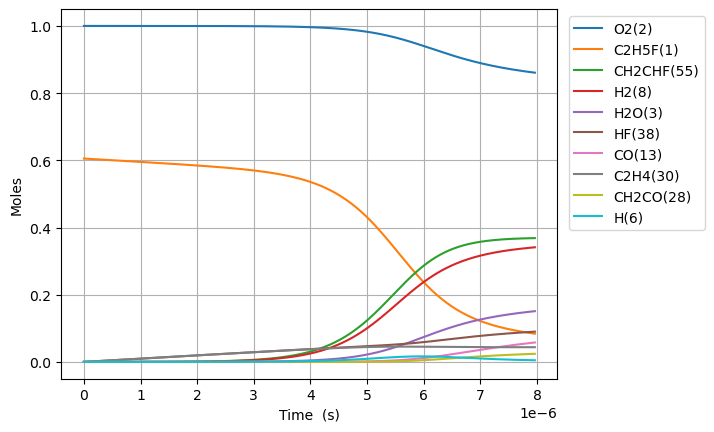

Data behind this chart, as committed beside it:
Time (s), Volume (m^3), N2, Ne, C2H5F(1), O2(2), H2O(3), CH4(4), OH(5), C2H4(30), HF(38), C2H4(126), H2(8), H2CC(24), HCO(15), CO(13), HO2(11), H2O2(12), C2H4F(62), H(6), CH2CHF(55), C2H4F(61), C2H3(29), CH2O(20)
0.0, 0.4194, 3.76, 0.0, 0.6053, 1.0, 0.0, 0.0, 0.0, 0.0, 0.0, 0.0, 0.0, 0.0, 0.0, 0.0, 0.0, 0.0, 0.0, 0.0, 0.0, 0.0, 0.0, 0.0
2.934779835673057e-20, 0.4194, 3.76, 0.0, 0.6053, 1.0, 9.463507222979625e-46, 6.167312428887658e-19, 9.421976834076677e-34, 2.9154684788374405e-16, 2.9154684788374405e-16, 1.4918587252945567e-35, 7.432099512146155e-34, 7.42510941019198e-34, 1.1700219846790666e-45, 1.7310733383390638e-45, 1.4228389706621908e-19, 2.1140583894343606e-35, 6.611450342847973e-20, 1.3441218192824318e-24, 5.114303305309286e-31, 7.617073775854109e-20, 9.310551512542357e-36, 7.10192243168564e-35
8.21738353988456e-20, 0.4194, 3.76, 0.0, 0.6053, 1.0, 1.1235075775344842e-44, 1.7268474800885605e-18, 5.6908740079159e-33, 8.163311740744828e-16, 8.163311740744828e-16, 9.01082669952992e-35, 4.48898810686919e-33, 4.484766083751827e-33, 1.389050101613417e-44, 2.055130267269765e-44, 3.9839491178543785e-19, 1.2768912672184154e-34, 1.8512060959892685e-19, 3.763542726221393e-24, 3.089039196396149e-30, 2.1327806572309133e-19, 5.623573113589145e-35, 4.289561148790909e-34
1.8782590948307566e-19, 0.4194, 3.76, 0.0, 0.6053, 1.0, 1.10306640196788e-43, 3.947079954488215e-18, 2.7399108635498793e-32, 1.8658998264559586e-15, 1.8658998264559586e-15, 4.338325171282767e-34, 2.1612545404314722e-32, 2.1592218164776364e-32, 1.3637776273306139e-43, 2.0177390831431258e-43, 9.106169412239738e-19, 6.147681796476048e-34, 4.2313282193655517e-19, 8.602391069021645e-24, 1.4872394011679488e-29, 4.874927216488971e-19, 2.707508379867654e-34, 2.06523904321336e-33
3.991300576515358e-19, 0.4194, 3.76, 0.0, 0.6053, 1.0, 9.75649740769811e-43, 8.387544903287789e-18, 1.1965910581347981e-31, 3.965037131218904e-15, 3.965037131218904e-15, 1.8946605791878253e-33, 9.438766404185792e-32, 9.429888950879852e-32, 1.2062458673218725e-42, 1.7846673688370315e-42, 1.935061000101438e-18, 2.684854154582598e-33, 8.991572465987489e-19, 1.828011387031149e-23, 6.495165197577544e-29, 1.0359220334873292e-18, 1.1824400421138907e-33, 9.01944148905891e-33
8.2173835398845605e-19, 0.4194, 3.76, 0.0, 0.6053, 1.0, 8.200923945211618e-42, 1.726847480088798e-17, 4.99553211929099e-31, 8.163311740744762e-15, 8.163311740744762e-15, 7.909834944085387e-33, 3.9404991827240515e-31, 3.9367930092262217e-31, 1.0139223333363253e-41, 1.5001204577237393e-41, 3.983949117857935e-18, 1.1208737580789616e-32, 1.851206095870884e-18, 3.763566393564848e-23, 2.7116036123262584e-28, 2.132780657111477e-18, 4.936454412139045e-33, 3.765439274016056e-32
1.6669549466622966e-18, 0.4194, 3.76, 0.0, 0.6053, 1.0, 6.723612930828488e-41, 3.503033459609256e-17, 2.0408378717461393e-30, 1.655986095979636e-14, 1.6559860959796364e-14, 3.231425658582708e-32, 1.6098225008341614e-30, 1.6083083986364847e-30, 8.312747874977759e-41, 1.2298893846045406e-40, 8.081725353377206e-18, 4.579135033857712e-32, 3.7553037942061455e-18, 7.634718191735172e-23, 1.1077785530172915e-27, 4.326497904148904e-18, 2.016702699982813e-32, 1.5383048070162614e-31
3.3573881320099776e-18, 0.4194, 3.76, 0.0, 0.6053, 1.0, 5.444956075393207e-40, 7.055405418651853e-17, 8.249392986100795e-30, 3.335295939789909e-14, 3.3352959397899095e-14, 1.306193911077586e-31, 6.507160012590869e-30, 6.501039693473846e-30, 6.731878751577468e-40, 9.959963105296495e-40, 1.6277277824440858e-17, 1.8509595947584876e-31, 7.563499190040629e-18, 1.5377188928487474e-22, 4.47781802932113e-27, 8.713932397380291e-18, 8.151834757020266e-32, 6.218073986345672e-31
6.7382545027053396e-18, 0.4194, 3.76, 0.0, 0.6053, 1.0, 4.3825743540872424e-39, 1.4160149336743762e-16, 3.3170446428711416e-29, 6.693915627410266e-14, 6.69391562741027e-14, 5.252148218307086e-31, 2.616500482448147e-29, 2.614039467970537e-29, 5.4184016791015955e-39, 8.016644801793927e-39, 3.2668382766668597e-17, 7.442627122388009e-31, 1.5179889978365446e-17, 3.086279896363836e-22, 1.8005109350072018e-26, 1.748880138046919e-17, 3.2778169032646732e-31, 2.5002602039241746e-30
1.3499987244096064e-17, 0.4194, 3.76, 0.0, 0.6053, 1.0, 3.516739920903681e-38, 2.836963717295445e-16, 1.3302832644968982e-28, 1.3411155002650233e-13, 1.3411155002650243e-13, 2.1063463037953142e-30, 1.0493337681652666e-28, 1.0483467422974162e-28, 4.3479261077717084e-38, 6.432852578683364e-38, 6.545059265152578e-17, 2.9848263557313185e-30, 3.041267154163852e-17, 6.183669328052278e-22, 7.220854144178819e-26, 3.503853933315149e-17, 1.3145511825853e-30, 1.0027161703267776e-29
2.7023452726877512e-17, 0.4194, 3.76, 0.0, 0.6053, 1, 2.8176714463411272e-37, 5.67886128454833e-16, 5.3280718127589075e-28, 2.684563375312715e-13, 2.684563375312719e-13, 8.436371540218223e-30, 4.202808759917144e-28, 4.198855115708743e-28, 3.4836318493714546e-37, 5.154110154740403e-37, 1.3101501242284708e-16, 1.195487419468663e-29, 6.087823461467829e-17, 1.237951789006017e-21, 2.892108032472098e-25, 7.013801518453404e-17, 5.265061396362108e-30, 4.016094834556838e-29
5.407038369244041e-17, 0.4194, 3.76, 0.0, 0.6053, 1, 2.255850438977938e-36, 1.1362656419097088e-15, 2.1326172879949932e-27, 5.371459125406895e-13, 5.371459125406914e-13, 3.3767469426390043e-29, 1.6822191008508106e-27, 1.6806362986635213e-27, 2.789023674971997e-36, 4.126422032893972e-36, 2.621438519719174e-16, 4.7850652081308936e-29, 1.2180936054673254e-16, 2.477549380858365e-21, 1.157596915915066e-24, 1.403369666713711e-16, 2.107396675914372e-29, 1.6074845691307024e-28
1.081642456235662e-16, 0.4194, 3.76, 0.0, 0.6053, 1, 1.8053659774557926e-35, 2.273024668836656e-15, 8.53324723313779e-27, 1.0745250625590443e-12, 1.0745250625590516e-12, 1.3511384143885087e-28, 6.731070102558524e-27, 6.724734318059467e-27, 2.232066578280998e-35, 3.302391713365754e-35, 5.244015310957685e-16, 1.914649366960448e-28, 2.436716115547396e-16, 4.958456082353069e-21, 4.631895486031272e-24, 2.80734868781333e-16, 8.432331737115026e-29, 6.432032208472521e-28
2.163519694858178e-16, 0.4194, 3.76, 0.0, 0.6053, 1, 1.4445671238229126e-34, 4.546542722759335e-15, 3.413854719774405e-26, 2.1492833625938287e-12, 2.1492833625938578e-12, 5.405431831188043e-28, 2.692868348156894e-26, 2.690331610224696e-26, 1.7859923868906e-34, 2.6424150925002216e-34, 1.0489168894463136e-15, 7.659844213446387e-28, 4.873961101463483e-16, 9.92711555639793e-21, 1.8530597913805212e-23, 5.615306695464078e-16, 3.3734817930518665e-28, 2.5732317812529346e-27
4.3272741721032096e-16, 0.4194, 3.76, 0.0, 0.6053, 1, 1.1557634999066877e-33, 9.093578830879823e-15, 1.3656531660425763e-25, 4.298799962655694e-12, 4.298799962655813e-12, 2.1623473986562465e-27, 1.0772366108306179e-25, 1.0762202236862837e-25, 1.4289295680833271e-33, 2.1141327518105923e-33, 2.0979476065587747e-15, 3.064187052743572e-27, 9.748450936319445e-16, 1.9891818787872884e-20, 7.412842318687561e-23, 1.1231222572571622e-15, 1.3495025553273418e-27, 1.0293765394938406e-26
8.654783126593273e-16, 0.4194, 3.76, 0.0, 0.6053, 1, 9.246548064221923e-33, 1.8187651048221322e-14, 5.462836067666316e-25, 8.597833162748618e-12, 8.59783316274909e-12, 8.649731090915095e-27, 4.309134623886201e-25, 4.305056034248088e-25, 1.1431979117890123e-32, 1.6913864250940665e-32, 4.196009042429182e-15, 1.2257246967350472e-26, 1.949743005812655e-15, 3.9930762377671e-20, 2.965257495419579e-22, 2.246305377401092e-15, 5.398229990499719e-27, 4.1176741495604164e-26
1.73098010355734e-15, 0.4194, 3.76, 0.0, 0.6053, 1, 7.397415823063709e-32, 3.637579548730642e-14, 2.1851797800098563e-24, 1.7195899562811234e-11, 1.719589956281312e-11, 3.4599544580191833e-26, 1.7236991912386803e-24, 1.722057421481977e-24, 9.145800185327301e-32, 1.3531411475641235e-31, 8.392131920751927e-15, 4.9029985431016735e-26, 3.89953861101218e-15, 8.044679801111834e-20, 1.1861270585987066e-21, 4.492671396578659e-15, 2.1593360189447744e-26, 1.6471035240449846e-25
3.461983685353365e-15, 0.4194, 3.76, 0.0, 0.6053, 1, 5.918005753678992e-31, 7.275208438308501e-14, 8.740815198338087e-24, 3.439203236244353e-11, 3.4392032362451074e-11, 1.383989164616889e-25, 6.894949088510596e-24, 6.888299536184642e-24, 7.316726675313548e-31, 1.0825255886951658e-30, 1.678437770372514e-14, 1.9612193711389005e-25, 7.799128944763888e-15, 1.6323146266508411e-19, 4.744555926985175e-21, 8.985402550492815e-15, 8.637432667043899e-26, 6.588483947675472e-25
6.923990848945416e-15, 0.4194, 3.76, 0.0, 0.6053, 1, 4.734437274206238e-30, 1.4550466224507583e-13, 3.496349592369136e-23, 6.878429795973642e-11, 6.878429795976659e-11, 5.535931237672698e-25, 2.7580594118058566e-23, 2.755333651841622e-23, 5.853415582481418e-30, 8.66025327210963e-30, 3.356886937498245e-14, 7.844917412436463e-25, 1.559830610567986e-14, 3.3581116209463426e-19, 1.897831566394458e-20, 1.7970861320558726e-14, 3.4549912211352354e-25, 2.6354092473938192e-24
1.3848005176129517e-14, 0.4194, 3.76, 0.0, 0.6053, 1, 3.7875683806792896e-29, 2.9100981825079194e-13, 1.3985479773960808e-22, 1.375688291464353e-10, 1.3756882914655597e-10, 2.2143352649480725e-24, 1.1032791692752766e-22, 1.1021361220197005e-22, 4.6827455728086496e-29, 6.928218650187057e-29, 6.713785313874029e-14, 3.137974966493962e-24, 3.119664640117745e-14, 7.090120140269099e-19, 7.591341913138952e-20, 3.594176470965309e-14, 1.3820004681021051e-24, 1.0541681909985088e-23
2.769603383049772e-14, 0.4194, 3.76, 0.0, 0.6053, 1, 3.0300709175006625e-28, 5.820201313891621e-13, 5.5942356931223615e-22, 2.751378914882857e-10, 2.751378914887683e-10, 8.857009448026329e-24, 4.413543079767437e-22, 4.408548961077586e-22, 3.7462007568016813e-28, 5.5425759050335005e-28, 1.3427582235122654e-13, 1.2551915996435745e-23, 6.239327088695864e-14, 1.5675793108782058e-18, 3.0365376998300495e-19, 7.188351488378898e-14, 5.5280126217246916e-24, 4.216692615018579e-23
5.5392091139234127e-14, 0.4194, 3.76, 0.0, 0.6053, 1, 2.4240772806297265e-27, 1.1640407621736536e-12, 2.2377250360054316e-21, 5.502760160457968e-10, 5.502760160477269e-10, 3.5425317616420824e-23, 1.7657549863614973e-21, 1.7634197993731394e-21, 2.996960814171583e-27, 4.434052433014507e-27, 2.685517675160636e-13, 5.0207697265904976e-23, 1.2478629543865251e-13, 3.7333745220870174e-18, 1.21461351090017e-18, 1.4376678881662573e-13, 2.2112094302425997e-23, 1.686689709721123e-22
1.1078420575670694e-13, 0.4194, 3.76, 0.0, 0.6053, 1, 1.939292541359896e-26, 2.3280820417736406e-12, 8.951137676983744e-21, 1.1005522646560603e-09, 1.1005522646637808e-09, 1.4167937865794252e-22, 7.065715230956933e-21, 7.053674190120317e-21, 2.3975663177224974e-26, 3.547224734181651e-26, 5.371036848050525e-13, 2.0083086377771427e-22, 2.4957144687046474e-13, 9.859593379113998e-18, 4.858436858063495e-18, 2.875324310267686e-13, 8.844864332447403e-23, 6.746853713720271e-22
2.2156843499165256e-13, 0.4194, 3.76, 0.0, 0.6053, 1, 1.551482316612871e-25, 4.656164673097622e-12, 3.5806433882462647e-20, 2.2011047598575515e-09, 2.2011047598884335e-09, 5.665421859053117e-22, 2.8284409471443615e-20, 2.82146432478268e-20, 1.918048253368261e-25, 2.8377506695297543e-25, 1.0742076272191416e-12, 8.033236697683969e-22, 4.991381591109758e-13, 2.929043255004974e-17, 1.943360068304424e-17, 5.750600928746089e-13, 3.5379653257534577e-22, 2.6988160973292632e-21
4.431368934615438e-13, 0.4194, 3.76, 0.0, 0.6053, 1, 1.2412627604508927e-24, 9.312330224241551e-12, 1.4324076650800382e-19, 4.402209742184394e-09, 4.402209742307919e-09, 2.2647667888061864e-21, 1.1330999501439911e-19, 1.1285811798504953e-19, 1.5344304946130626e-24, 2.2701533170908252e-24, 2.1484159433825833e-12, 3.213295630212356e-21, 9.982572216050347e-13, 9.686481849529836e-17, 7.773321023515908e-17, 1.150100926677912e-12, 1.4152014521052343e-21, 1.0795858691154752e-20
8.862738104013263e-13, 0.4194, 3.76, 0.0, 0.6053, 1, 9.931331177018162e-24, 1.8624662480512745e-11, 5.730832411856356e-19, 8.804419674533525e-09, 8.804419675027611e-09, 9.047869847486158e-21, 4.546187141160027e-19, 4.514287781174594e-19, 1.2275312521243591e-23, 1.8160468560759725e-23, 4.296834300977093e-12, 1.285318859754042e-20, 1.9964379026889496e-12, 3.4685723545880366e-16, 3.109232643815864e-16, 2.3001246378940784e-12, 5.660927468315606e-21, 4.318818372417744e-20
1e-12, 0.4194, 3.76, 0.0, 0.6053, 1, 1.467096156816552e-23, 2.101456987602889e-11, 7.385884449260848e-19, 9.93419816647908e-09, 9.934198167115815e-09, 1.1655945310550187e-20, 5.863953607409526e-19, 5.817633614924844e-19, 1.8132889221486308e-23, 2.682610712617475e-23, 4.8482025583548216e-12, 1.6564148130563664e-20, 2.252595195468967e-12, 4.404865325623021e-16, 4.006890469574655e-16, 2.5952506335569215e-12, 7.295389555660616e-21, 5.565921432894137e-20
1.3294107273411086e-12, 0.4194, 3.76, 0.0, 0.6053, 1, 2.839941848723987e-23, 2.793699589076674e-11, 1.2179783702833975e-18, 1.3206629574578114e-08, 1.3206629575628033e-08, 1.9210300541127964e-20, 9.680896843130414e-19, 9.592807131137332e-19, 3.509950533772507e-23, 5.192634404417849e-23, 6.4452543837657985e-12, 2.731303440926884e-20, 2.9945611439120238e-12, 7.116861126074937e-16, 6.606978614004051e-16, 3.4500903958986977e-12, 1.2029649508480352e-20, 9.178186362111828e-20
2.2156845612206734e-12, 0.4194, 3.76, 0.0, 0.6053, 1, 1.3054119746997882e-22, 4.656166732720176e-11, 3.3686099484151586e-18, 2.2011049245449168e-08, 2.201104924835177e-08, 5.2994115753104936e-20, 2.690917346878998e-18, 2.6520901967683584e-18, 1.613012754832981e-22, 2.386168803368833e-22, 1.0742101449532623e-11, 7.551256662708953e-20, 4.990577899257218e-12, 1.900632235784845e-15, 1.8265348959297862e-15, 5.749790124490167e-12, 3.3259709906671454e-20, 2.5379955903295336e-19
3.013331011712282e-12, 0.4194, 3.76, 0.0, 0.6053, 1, 2.9388192647892243e-22, 6.332387534853405e-11, 5.999981121995685e-18, 2.993502684485642e-08, 2.993502685002496e-08, 9.422936121395236e-20, 4.8087637061805e-18, 4.7225410211260125e-18, 3.630837906804674e-22, 5.371025863547721e-22, 1.460926938197208e-11, 1.3446557907043096e-19, 6.786807438789448e-12, 3.341635528642825e-15, 3.252399002441901e-15, 7.81933267074714e-12, 5.922718317670131e-20, 4.520004799223205e-19
3.8109774622038905e-12, 0.4194, 3.76, 0.0, 0.6053, 1, 5.555253738904109e-22, 8.008608731644679e-11, 9.368393687809093e-18, 3.7859004333783116e-08, 3.785900434185107e-08, 1.4687740693935053e-19, 7.533379241333378e-18, 7.371880948490777e-18, 6.862445321161444e-22, 1.015115974992165e-21, 1.8476443213071175e-11, 2.0990277800441877e-19, 8.58284061585488e-12, 5.17523371954101e-15, 5.0768541445765e-15, 9.888677081716471e-12, 9.245681569596172e-20, 7.056715084111663e-19
4.608623912695499e-12, 0.4194, 3.76, 0.0, 0.6053, 1, 9.286476818761615e-22, 9.684830301231998e-11, 1.3433469342232466e-17, 4.578298171834927e-08, 4.578298172991499e-08, 2.102649810067119e-19, 1.0836308214425811e-17, 1.0568029104054919e-17, 1.1470200637462601e-21, 1.6966610513232738e-21, 2.234362261566103e-11, 3.0091106015088134e-19, 1.03786883307986e-11, 7.3796384583378e-15, 7.277784909450028e-15, 1.1957834351023058e-11, 1.325467748032936e-19, 1.0117576818352738e-18
6.203916813678716e-12, 0.4194, 3.76, 0.0, 0.6053, 1, 1.982930922246945e-21, 1.3037274290560295e-10, 2.3153645932861403e-17, 6.163093624948938e-08, 6.163093626941504e-08, 3.6141330840809024e-19, 1.8775889469706222e-17, 1.8207271434936057e-17, 2.4487166923748942e-21, 3.621946633946544e-21, 3.00779941253146e-11, 5.184372598234161e-19, 1.3969960884264638e-11, 1.2633947210090175e-14, 1.2538088627421428e-14, 1.6095722168833573e-11, 2.2837283590143646e-19, 1.74351306406782e-18
7.799209714661932e-12, 0.4194, 3.76, 0.0, 0.6053, 1, 3.60638647787782e-21, 1.6389719657891973e-10, 3.545276099710124e-17, 7.747889039487079e-08, 7.747889042536782e-08, 5.519152116689046e-19, 2.889661111930663e-17, 2.7867622498792624e-17, 4.4526562417916826e-21, 6.585719959576713e-21, 3.781238622593866e-11, 7.935207099877556e-19, 1.756054808844587e-11, 1.9258562772968423e-14, 1.9189697247870808e-14, 2.023291838759523e-11, 3.495612136497083e-19, 2.6691657624810662e-18
9.39450261564515e-12, 0.4194, 3.76, 0.0, 0.6053, 1, 5.966746395909463e-21, 1.9742166496691766e-10, 5.050884905690458e-17, 9.332684412832866e-08, 9.332684417175818e-08, 7.841591504994854e-19, 4.138210355632379e-17, 3.968607335151816e-17, 7.365446171622215e-21, 1.0893399212320299e-20, 4.5546800311275265e-11, 1.1300655382972785e-18, 2.1150403617146213e-11, 2.7346146512706578e-14, 2.732673160538676e-14, 2.4369376223133674e-11, 4.978352266275366e-19, 3.801990240647252e-18
1e-11, 0.4194, 3.76, 0.0, 0.6053, 1, 7.131601929207418e-21, 2.1014596416578275e-10, 5.696051717805123e-17, 9.934197423503003e-08, 9.934197428399773e-08, 8.832861499415527e-19, 4.677172753256905e-17, 4.474735847726525e-17, 8.802454171105487e-21, 1.3018405138390442e-20, 4.848242225710544e-11, 1.2741952608990873e-18, 2.2512747136723363e-11, 3.0805858755904503e-14, 3.08112226385243e-14, 2.593918219821576e-11, 5.613390647226771e-19, 4.287283013827084e-18
1.2585088417611584e-11, 0.4194, 3.76, 0.0, 0.6053, 1, 1.3769612177968242e-20, 2.6447064671598266e-10, 8.906726034494936e-17, 1.2502275033626402e-07, 1.250227504127733e-07, 1.3744450242478757e-18, 7.380964313375175e-17, 6.991826442453634e-17, 1.6989078574441763e-20, 2.5123774478159478e-20, 6.101569565632037e-11, 1.991003588723163e-18, 2.8327879442081962e-11, 4.799083699037615e-14, 4.813918742233714e-14, 3.264003594201395e-11, 8.771857110220247e-19, 6.701616652190499e-18
1.5775674219578018e-11, 0.4194, 3.76, 0.0, 0.6053, 1, 2.6462878340289713e-20, 3.3151968824207873e-10, 1.3887126751693388e-16, 1.5671865487079363e-07, 1.5671865498997085e-07, 2.1302633798274595e-18, 1.1636682396445335e-16, 1.0891617180658753e-16, 3.2635100213038694e-20, 4.8256267331671805e-20, 7.648468027024172e-11, 3.1016262810526602e-18, 3.55023852245514e-11, 7.457457792761595e-14, 7.498244193643791e-14, 4.09076978697554e-11, 1.3666134268015167e-18, 1.0444663354424664e-17
2.2156845823510886e-11, 0.4194, 3.76, 0.0, 0.6053, 1, 7.285922340964412e-20, 4.656179507436139e-10, 2.7239008646515714e-16, 2.201104589163103e-07, 2.2011045914959446e-07, 4.125750739612361e-18, 2.3362856608335784e-16, 2.1322193738253707e-16, 8.97564502968587e-20, 1.3268642715075506e-19, 1.0742291734174584e-10, 6.072431078553773e-18, 4.984248850284548e-11, 1.4555725662284456e-13, 1.4676129081222371e-13, 5.7434028480066755e-11, 2.6760612927709043e-18, 2.0468681618432185e-17
3.4919189031376626e-11, 0.4194, 3.76, 0.0, 0.6053, 1, 2.9056144822321563e-19, 7.338151935640056e-10, 6.76048795770604e-16, 3.468940469125143e-07, 3.4689404748902507e-07, 9.97206740828317e-18, 6.078982743481769e-16, 5.270470493366653e-16, 3.570890512478316e-19, 5.275892511795813e-19, 1.6930046199384745e-10, 1.5012435902045246e-17, 7.848711041785652e-11, 3.586974687603304e-13, 3.626134609329145e-13, 9.045075459618631e-11, 6.618234444237673e-18, 5.0707149644387517e-17
4.768153223924236e-11, 0.4194, 3.76, 0.0, 0.6053, 1, 7.290718904594081e-19, 1.0020133934919981e-09, 1.2631587567025561e-15, 4.7367760811497593e-07, 4.736776091879719e-07, 1.8190598045774006e-17, 1.1832243117360692e-15, 9.811210340606923e-16, 8.94306405078217e-19, 1.3207326328238195e-18, 2.3117943283601646e-10, 2.795047363951329e-17, 1.0708435059474347e-10, 6.666231935818107e-13, 6.747585370389349e-13, 1.2341961767939756e-10, 1.2325909439363945e-17, 9.458385724764618e-17
6.04438754471081e-11, 0.4194, 3.76, 0.0, 0.6053, 1, 1.4642021405051422e-18, 1.270212550527316e-09, 2.035508164057335e-15, 6.004611425235066e-07, 6.004611442461199e-07, 2.864550029111267e-17, 1.9800684797021495e-15, 1.5753902790483134e-15, 1.7928657483634245e-18, 2.646656563947969e-18, 2.9305982822533723e-10, 4.4886679543944936e-17, 1.3563429982644826e-10, 1.0691731209994583e-12, 1.08305541697955e-12, 1.563406890886501e-10, 1.9800547120435242e-17, 1.5216929274021016e-16
7.320621865497384e-11, 0.4194, 3.76, 0.0, 0.6053, 1, 2.574745409953131e-18, 1.538412664661429e-09, 2.9949410762308442e-15, 7.272446501381351e-07, 7.272446526633732e-07, 4.120393444508782e-17, 3.0195388686701536e-15, 2.3097981974013913e-15, 3.147221786613941e-18, 4.6441023485864856e-18, 3.549416464546387e-10, 6.582115883408195e-17, 1.6413705217121514e-10, 1.5661800191493337e-12, 1.5873577041420452e-12, 1.8921404287066147e-10, 2.904354954818823e-17, 2.235360250272674e-16
9.873090507070531e-11, 0.4194, 3.76, 0.0, 0.6053, 1, 6.216807360172581e-18, 2.074815764182123e-09, 5.48187896045207e-15, 9.808115849860938e-07, 9.808115895751826e-07, 7.21796203507707e-17, 5.904412372338208e-15, 4.198818591780525e-15, 7.573205620162544e-18, 1.1166289573282218e-17, 4.787095451020716e-10, 1.1968527570750202e-16, 2.2100131452975623e-10, 2.8429451072758844e-12, 2.8834359097990155e-12, 2.548178720820838e-10, 5.283932727383255e-17, 4.078813623275111e-16
9.999999999999999e-11, 0.4194, 3.76, 0.0, 0.6053, 1, 6.456101919432743e-18, 2.1014859842421803e-09, 5.62549798365526e-15, 9.934190049019471e-07, 9.93419009609596e-07, 7.391083835609081e-17, 6.078198625211245e-15, 4.307355976323195e-15, 7.863370809524551e-18, 1.1593661642366806e-17, 4.848634696057938e-10, 1.2278079624491784e-16, 2.2382371818520486e-10, 2.916246242499379e-12, 2.9578638892944224e-12, 2.580747504730669e-10, 5.420734458615775e-17, 4.1850286701690274e-16
1.2425559148643678e-10, 0.4194, 3.76, 0.0, 0.6053, 1, 1.2295480572719579e-17, 2.6112226919594467e-09, 8.738715314318023e-15, 1.2343784126596913e-06, 1.2343784199233599e-06, 1.1017831245160075e-16, 1.0006482288111051e-14, 6.647724983814184e-15, 1.4928792778824623e-17, 2.1994729545472453e-17, 6.024831151005642e-10, 1.8954355661733843e-16, 2.7767789012419323e-10, 4.495579801134225e-12, 4.561820924362824e-12, 3.202316985176663e-10, 8.372290214195461e-17, 6.481986529040588e-16
1.4978027790216825e-10, 0.4194, 3.76, 0.0, 0.6053, 1, 2.1492484128878437e-17, 3.147633447890595e-09, 1.2780934019257747e-14, 1.4879451331597941e-06, 1.4879451437079524e-06, 1.5431713663408364e-16, 1.550271215211852e-14, 9.656035896361156e-15, 2.6009619962252725e-17, 3.829059379299287e-17, 7.262623420928427e-10, 2.753967576091309e-16, 3.3416756842717244e-10, 6.522679057799144e-12, 6.6212823493767864e-12, 3.854561451079431e-10, 1.217031454110972e-16, 9.45094631223672e-16
2.008296507336312e-10, 0.4194, 3.76, 0.0, 0.6053, 1, 5.196774487013407e-17, 4.220466443797973e-09, 2.3281434925102854e-14, 1.9950782526425165e-06, 1.9950782715870165e-06, 2.584185978277837e-16, 3.1360994004904224e-14, 1.734899829073958e-14, 6.243587155424482e-17, 9.175957820194984e-17, 9.738377115991442e-10, 4.950907786534354e-16, 4.4658927976926997e-10, 1.1694844316004893e-11, 1.1878681894393262e-11, 5.1533930763253e-10, 2.1897794826986946e-16, 1.7109598321171977e-15
2.5187902356509415e-10, 0.4194, 3.76, 0.0, 0.6053, 1, 1.0310110233597308e-16, 5.293314751089758e-09, 3.710248095935391e-14, 2.502210943439638e-06, 2.5022109732132374e-06, 3.79514581216326e-16, 5.4836903514400216e-14, 2.7273981584486955e-14, 1.2299618391806492e-16, 1.8046011460989973e-16, 1.2214355434590738e-09, 7.787730810753338e-16, 5.582724995565354e-10, 1.8348660318783678e-11, 1.8646193911197966e-11, 6.444721459839597e-10, 3.4470980014021827e-16, 2.710118179550954e-15
3.029283963965571e-10, 0.4194, 3.76, 0.0, 0.6053, 1, 1.8044562730827207e-16, 6.366178368956446e-09, 5.436177977399451e-14, 3.009343205555428e-06, 3.00934324858748e-06, 5.137649384318628e-16, 8.726961985439107e-14, 3.942729178947096e-14, 2.1378076702016764e-16, 3.1314245189595175e-16, 1.469055729018e-09, 1.126449340208676e-15, 6.692231916262157e-10, 2.6473493540873392e-11, 2.6914506648291952e-11, 7.728593860635378e-10, 4.989312923420841e-16, 3.947137964110768e-15
3.5397776922802004e-10, 0.4194, 3.76, 0.0, 0.6053, 1, 2.8968419592499714e-16, 7.439057296589386e-09, 7.517631748210996e-14, 3.51647503899325e-06, 3.5164750977105974e-06, 6.582369914603771e-16, 1.2998744224703633e-13, 5.3805243884106114e-14, 3.4086085521311504e-16, 4.984695969732314e-16, 1.716698160514067e-09, 1.538125199217991e-15, 7.794472663443408e-10, 3.6058797321763455e-11, 3.667438455022227e-11, 9.005057201550685e-10, 6.816642297775885e-16, 5.426540291174424e-15
4.05027142059483e-10, 0.4194, 3.76, 0.0, 0.6053, 1, 4.366354038572713e-16, 8.511951533179602e-09, 9.966253893757436e-14, 4.023606443755793e-06, 4.023606520583434e-06, 8.106772096401545e-16, 1.8430990984735676e-13, 7.04041563888721e-14, 5.1029770495835e-16, 7.450316165056742e-16, 1.9643627309060345e-09, 2.0138062778727685e-15, 8.889505901779479e-10, 4.709409502610907e-11, 4.791665350613969e-11, 1.0274158142825625e-09, 8.92922443558232e-16, 7.152806559146804e-15
5.071258877224088e-10, 0.4194, 3.76, 0.0, 0.6053, 1, 8.675730020370027e-16, 1.0657785929994963e-08, 1.601131399660604e-13, 5.037867967263732e-06, 5.037868087581618e-06, 1.1325184457419911e-15, 3.3300464265697675e-13, 1.1025015815273947e-13, 1.0004318870904664e-15, 1.4558726904280598e-15, 2.459757863688994e-09, 3.1572064547427932e-15, 1.1058182404261848e-09, 7.347310359294538e-11, 7.481196460752966e-11, 1.2790458187893327e-09, 1.4010464934956148e-15, 1.1363667242251908e-14
6.092246333853347e-10, 0.4194, 3.76, 0.0, 0.6053, 1, 1.5224192853370001e-15, 1.2803681552928079e-08, 2.3663366673865503e-13, 6.052127776092386e-06, 6.052127949588676e-06, 1.4696730466783196e-15, 5.437296640243292e-13, 1.5893594261776206e-13, 1.7324308071475804e-15, 2.512907004562483e-15, 2.955240285867638e-09, 4.55669432076933e-15, 1.3198721768777506e-09, 1.0552814796281739e-10, 1.0752831194901804e-10, 1.5277861803525904e-09, 2.023318828225542e-15, 1.6614766622464393e-14
7.113233790482606e-10, 0.4194, 3.76, 0.0, 0.6053, 1, 2.452382913326962e-15, 1.4949638395505295e-08, 3.3013455961078574e-13, 7.066385870251001e-06, 7.06638610661118e-06, 1.816436877043661e-15, 8.267122980564805e-13, 2.1643224978922866e-13, 2.7543205569492702e-15, 3.9821731942774444e-15, 3.4508091681409614e-09, 6.212313896086959e-15, 1.5311576999987454e-09, 1.4317804304949345e-10, 1.4599460803060238e-10, 1.7736732252123783e-09, 2.7597136704688032e-15, 2.2940497370433175e-14
8.134221247111865e-10, 0.4194, 3.76, 0.0, 0.6053, 1, 3.7106689493098305e-15, 1.7095656451254797e-08, 4.415166242084915e-13, 8.080642249746768e-06, 8.08064255865563e-06, 2.1691670059461644e-15, 1.1920330753655469e-12, 2.827099186247517e-13, 4.113899380377053e-15, 5.928529249118005e-15, 3.94646369326216e-09, 8.124108772510179e-15, 1.7397193870266505e-09, 1.8634277601123603e-10, 1.901407935570966e-10, 2.0167428283010647e-09, 3.610186921012594e-15, 3.037460989943196e-14
9.999999999999999e-10, 0.4194, 3.76, 0.0, 0.6053, 1, 7.041486771460776e-15, 2.1017503193289908e-08, 6.941857886704128e-13, 9.934116029324857e-06, 9.934116495832786e-06, 2.8211569741912243e-15, 2.105004139554568e-12, 4.2641796162577384e-13, 7.627486280358073e-15, 1.0927120035942726e-14, 4.852454135368415e-09, 1.2279731389673926e-14, 2.1139576073448796e-09, 2.7921126923983945e-10, 2.852614713848482e-10, 2.4537722339325057e-09, 5.4589132840671045e-15, 4.6932119633880565e-14
1.0176196160370383e-09, 0.4194, 3.76, 0.0, 0.6053, 1, 7.434862711685887e-15, 2.138787617639158e-08, 7.214802984895515e-13, 1.0109149864773441e-05, 1.0109150347836041e-05, 2.882976402363318e-15, 2.2092974588542257e-12, 4.4149318088703204e-13, 8.03619877296385e-15, 1.1506233393881752e-14, 4.938026461676072e-09, 1.2716396721295973e-14, 2.1488460530247043e-09, 2.8890240367331884e-10, 2.951975947837726e-10, 2.494571007788471e-09, 5.6531652798540966e-15, 4.869987124988608e-14
1.22181710736289e-09, 0.4194, 3.76, 0.0, 0.6053, 1, 1.3159944422626077e-14, 2.5680340676595176e-08, 1.0835426822902176e-12, 1.2137650621209477e-05, 1.2137651317180549e-05, 3.602156925497649e-15, 3.6733202654416284e-12, 6.35054372305263e-13, 1.3877247027292227e-14, 1.9742128898126324e-14, 5.929922286933189e-09, 1.8333898627988335e-14, 2.5475948023576593e-09, 4.125896613107632e-10, 4.2215818043197344e-10, 2.961548934711815e-09, 8.151791340164532e-15, 7.184815377338638e-14
1.4260145986887419e-09, 0.4194, 3.76, 0.0, 0.6053, 1, 2.138177578972155e-14, 2.997304990014459e-08, 1.5345737776972944e-12, 1.4166144519085326e-05, 1.4166145466738693e-05, 4.324066183198577e-15, 5.659685483604424e-12, 8.631636613169634e-13, 2.2011427507518123e-14, 3.1114758025689894e-14, 6.922145046656987e-09, 2.4976948529991032e-14, 2.93629741628304e-09, 5.56804854028877e-10, 5.704975172923568e-10, 3.4179479672308206e-09, 1.1105633437492109e-14, 1.000674700917502e-13
... 602 more rows
